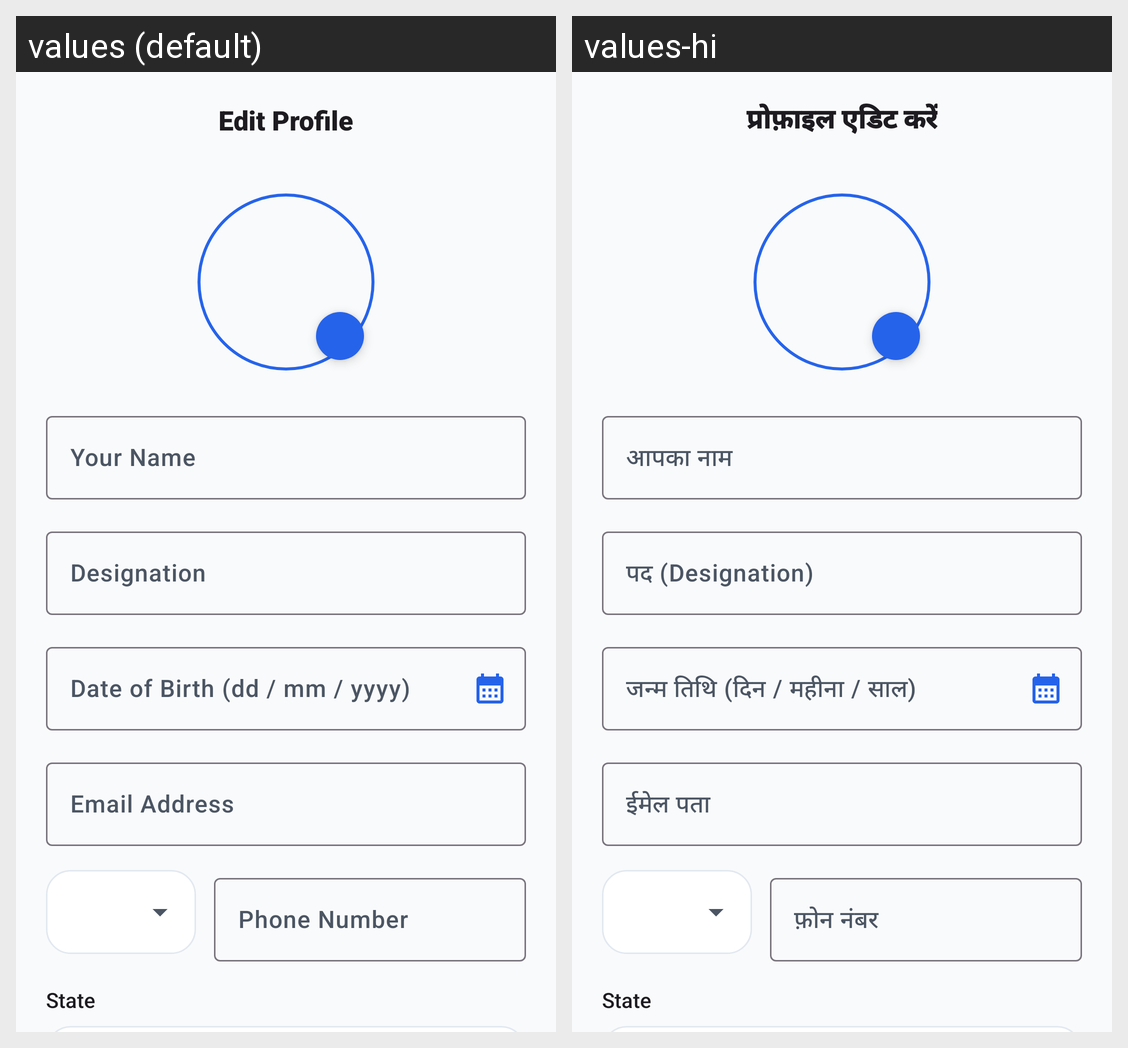

Strings drawn on this Android screen and how each of the app's shown locales translates them:
Android screen res/layout/activity_edit_profile.xml rendered under 2 locales, left to right: values (default), values-hi. Device: Nexus 5 (rendered at 1080×1920; each locale shown at half size, 540×960, under a caption strip naming it); theme Theme.RMPlus.
Strings drawn on this screen, with the default value and each locale's value (text and hints the layout hard-codes, and strings that could not be matched under every locale, appear in the picture but are not listed):

title_edit_profile
  values: Edit Profile
  values-hi: प्रोफ़ाइल एडिट करें

hint_your_name
  values: Your Name
  values-hi: आपका नाम

hint_designation
  values: Designation
  values-hi: पद (Designation)

hint_dob
  values: Date of Birth (dd / mm / yyyy)
  values-hi: जन्म तिथि (दिन / महीना / साल)

hint_email
  values: Email Address
  values-hi: ईमेल पता

hint_phone_number
  values: Phone Number
  values-hi: फ़ोन नंबर

label_state
  values: State
  values-hi: State  [not translated; the default value is used]
